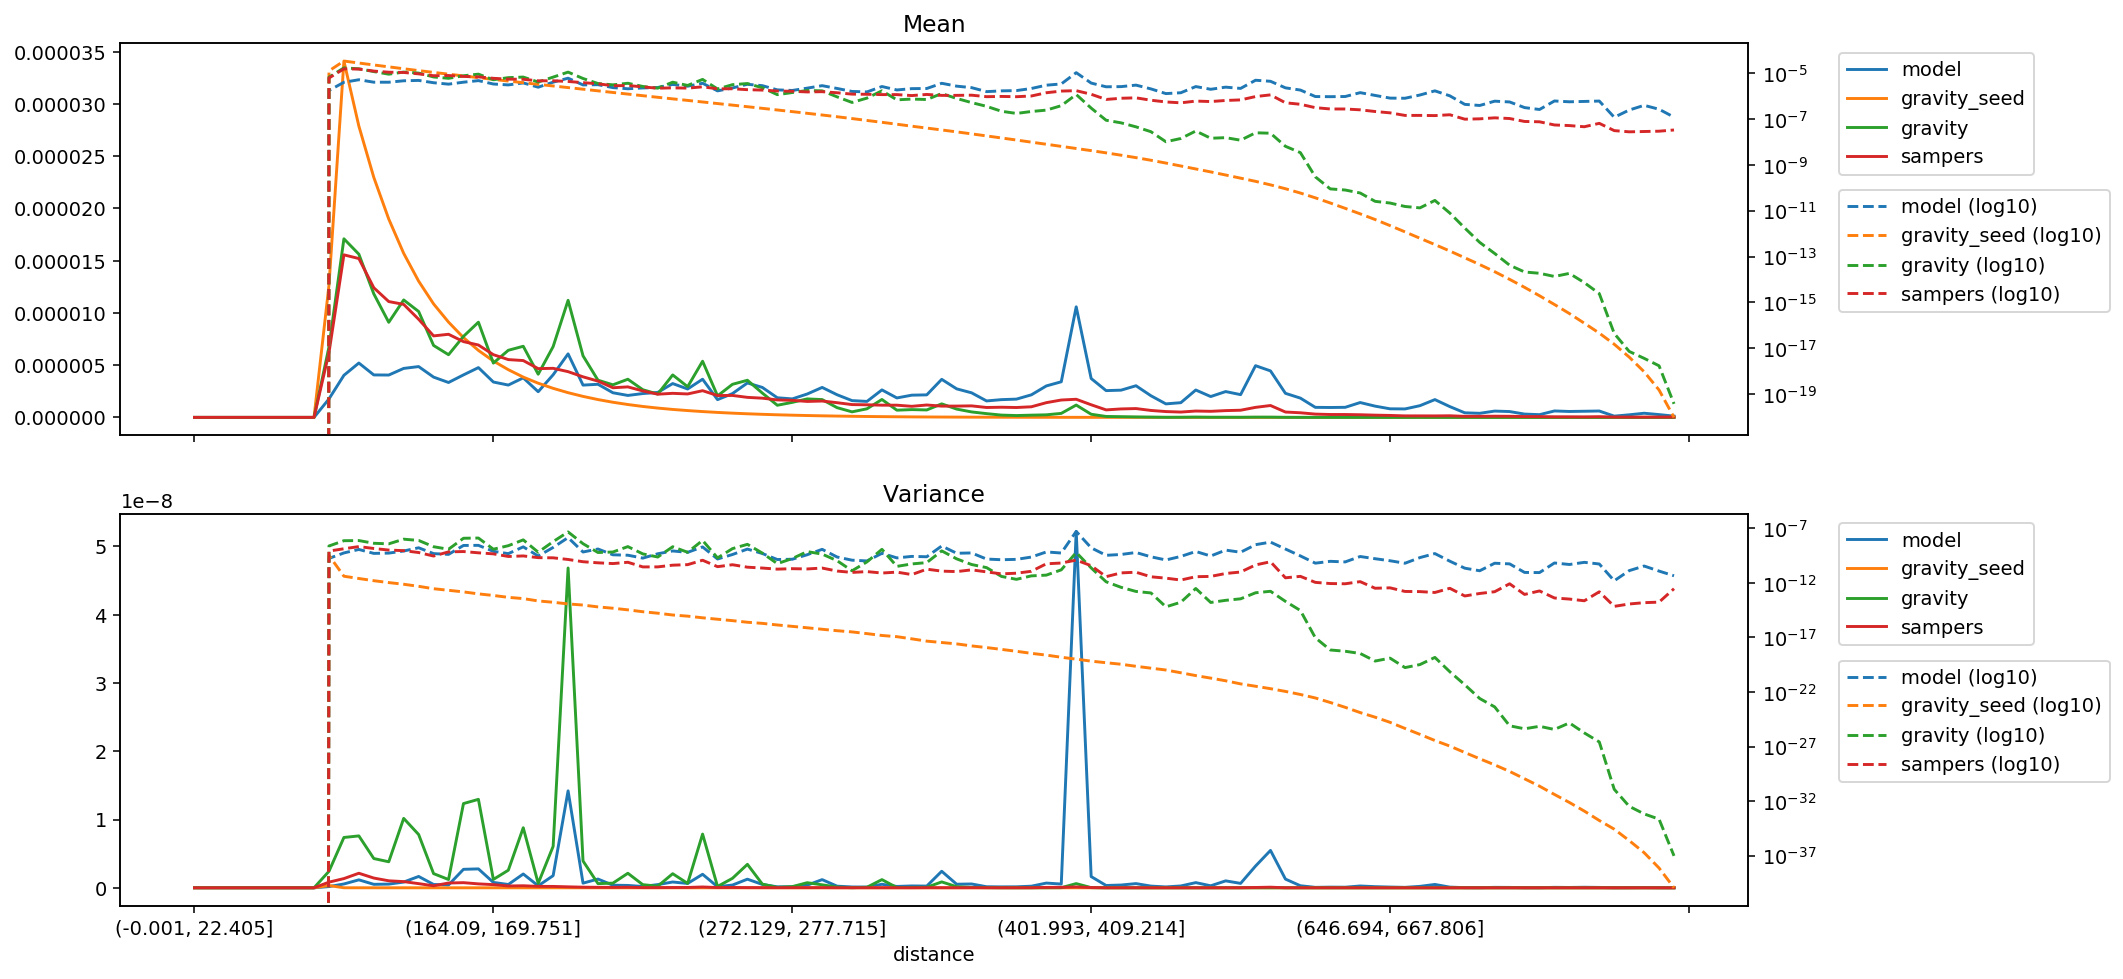

The table this chart was drawn from, first rows:
distance, model_mean, gravity_seed_mean, gravity_mean, sampers_mean, model_variance, gravity_seed_variance, gravity_variance, sampers_variance
(-0.001, 22.405], 0.0, 0.0, 0.0, 0.0, 0.0, 0.0, 0.0, 0.0
(22.405, 35.395], 0.0, 0.0, 0.0, 0.0, 0.0, 0.0, 0.0, 0.0
(35.395, 46.554], 0.0, 0.0, 0.0, 0.0, 0.0, 0.0, 0.0, 0.0
(46.554, 56.061], 0.0, 0.0, 0.0, 0.0, 0.0, 0.0, 0.0, 0.0
(56.061, 64.93], 0.0, 0.0, 0.0, 0.0, 0.0, 0.0, 0.0, 0.0
(64.93, 73.165], 0.0, 0.0, 0.0, 0.0, 0.0, 0.0, 0.0, 0.0
(73.165, 80.94], 0.0, 0.0, 0.0, 0.0, 0.0, 0.0, 0.0, 0.0
(80.94, 88.329], 0.0, 0.0, 0.0, 0.0, 0.0, 0.0, 0.0, 0.0
(88.329, 95.338], 0.0, 0.0, 0.0, 0.0, 0.0, 0.0, 0.0, 0.0
(95.338, 102.07], 1.7689234983625174e-06, 1.2653898970208897e-05, 6.745397729299433e-06, 6.192792357374791e-06, 1.757212146379951e-10, 3.3275325948545893e-10, 2.416163079712653e-09, 8.269654227575385e-10
(102.07, 108.851], 4.030282435871093e-06, 3.411839242478412e-05, 1.709874893616833e-05, 1.5561603578024748e-05, 5.598984445315765e-10, 4.095703969451812e-12, 7.370258810219068e-09, 1.3481193735109036e-09
(108.851, 115.402], 5.2054383867014274e-06, 2.789140198358795e-05, 1.562546883603807e-05, 1.5208645404943376e-05, 1.1644751546610807e-09, 2.5414157445034776e-12, 7.598696886828375e-09, 2.129499096005345e-09
(115.402, 121.788], 4.065404722893936e-06, 2.2976669096488394e-05, 1.1826911347398619e-05, 1.241070230020472e-05, 5.071717490323205e-10, 1.5967546336908554e-12, 4.284239270442998e-09, 1.4257004942528305e-09
(121.788, 128.103], 4.054880116679438e-06, 1.8990567532281708e-05, 9.105133675100803e-06, 1.1090356787066798e-05, 5.398269564440239e-10, 1.0754341440501173e-12, 3.811320461083186e-09, 1.0244614205130732e-09
(128.103, 134.5], 4.689203157364238e-06, 1.5705384875010723e-05, 1.1243220676282324e-05, 1.0818847826977302e-05, 8.394221764683688e-10, 7.544268086815804e-13, 1.0163840212453363e-08, 9.051205725168816e-10
(134.5, 140.658], 4.866033220255533e-06, 1.3043226283379699e-05, 1.013920927550413e-05, 9.393690664845573e-06, 1.6621870601031351e-09, 4.885338066885899e-13, 7.802689494325636e-09, 6.090312018887256e-10
(140.658, 146.534], 3.856205352993255e-06, 1.0865362809061336e-05, 6.888417685611172e-06, 7.802111302264943e-06, 4.850720926201372e-10, 2.941748991390008e-13, 2.075514521598765e-09, 2.903010323006126e-10
(146.534, 152.416], 3.341565904890493e-06, 9.122281885970073e-06, 6.001481711999757e-06, 7.957485654661733e-06, 4.111931992488818e-10, 2.110685242935735e-13, 1.2135102371081695e-09, 6.985824407454085e-10
(152.416, 158.282], 4.06859765807783e-06, 7.640573508748124e-06, 7.754771242758502e-06, 7.254236166114951e-06, 2.7055080612642324e-09, 1.5055907767449846e-13, 1.2333483346873437e-08, 7.501146011292587e-10
(158.282, 164.09], 4.7658006566167425e-06, 6.414478621276361e-06, 9.114734145867124e-06, 6.929871299732195e-06, 2.7688854355040905e-09, 9.933100755998029e-14, 1.2952723578277598e-08, 5.727849705756351e-10
(164.09, 169.751], 3.3877042301122836e-06, 5.396253762963677e-06, 5.199684437323857e-06, 6.004973123992084e-06, 7.864523257237519e-10, 7.07937805574494e-14, 1.224199867370033e-09, 4.60799345438567e-10
(169.751, 175.259], 3.0950177041714957e-06, 4.5687167726052205e-06, 6.425200400446797e-06, 5.533153274959129e-06, 4.806542028175697e-10, 4.774912702393528e-14, 2.5738131541628923e-09, 2.6506391853003207e-10
(175.259, 180.935], 3.7859909786784598e-06, 3.857325245779709e-06, 6.8083384564576225e-06, 5.4413959313226855e-06, 2.020764379398101e-09, 3.670180231642318e-14, 8.790926451317703e-09, 2.9670372965809915e-10
(180.935, 186.282], 2.4577618578029504e-06, 3.273758520115371e-06, 4.133874043633265e-06, 4.6677951081933235e-06, 2.905552049393537e-10, 2.233633866193848e-14, 6.499769724162021e-10, 2.066170912869848e-10
(186.282, 191.76], 4.080412616430272e-06, 2.7819177918039374e-06, 6.779033592620163e-06, 4.698636308826721e-06, 1.7780178834121276e-09, 1.6967147533772008e-14, 6.0697109655350975e-09, 1.9899892805783046e-10
(191.76, 197.086], 6.081743291523444e-06, 2.3655187477519797e-06, 1.1207713680086172e-05, 4.379361341883729e-06, 1.4194713100981209e-08, 1.1947055983018179e-14, 4.6834340881755994e-08, 1.4081329463551028e-10
(197.086, 202.626], 3.0910282510854277e-06, 2.010209843919405e-06, 5.8930320512788835e-06, 3.884303189212279e-06, 6.811897410899015e-10, 9.374824588857492e-15, 3.923114222810452e-09, 8.731286961850326e-11
(202.626, 207.999], 3.170817312806786e-06, 1.70683416996274e-06, 3.560589197661066e-06, 3.4738272742851703e-06, 1.280110494047351e-09, 6.352825028809018e-15, 6.117494838659754e-10, 6.944606518036769e-11
(207.999, 213.47], 2.3579826333062407e-06, 1.4496574307926626e-06, 3.1196104541740998e-06, 2.8383754234949854e-06, 3.7712285819381686e-10, 4.8018878525264485e-15, 6.793908100353011e-10, 5.932119069624618e-11
(213.47, 218.954], 2.1016438857405823e-06, 1.2319903323215277e-06, 3.6529147944376012e-06, 2.9208095624166693e-06, 3.452505123344204e-10, 3.4129779647874024e-15, 2.1277598743619233e-09, 7.797658138878499e-11
(218.954, 224.269], 2.2827650558480663e-06, 1.0466918993096753e-06, 2.6470041002241485e-06, 2.533316197512846e-06, 1.8765022162318062e-10, 2.2924898901348084e-15, 4.5585484977035505e-10, 2.927224929471574e-11
(224.269, 229.603], 2.3907102189411614e-06, 8.919038514209003e-07, 2.233186513583505e-06, 2.2218014181311977e-06, 4.679383167177788e-10, 1.6843450641346746e-15, 2.3588955973094436e-10, 2.945764911753587e-11
(229.603, 234.752], 3.2386380152699407e-06, 7.614021633605253e-07, 4.065870802093957e-06, 2.303604166436605e-06, 8.480096579628569e-10, 1.15069272526406e-15, 2.0636536651592832e-09, 4.220654495055609e-11
(234.752, 239.974], 2.7187843090863426e-06, 6.527548734998582e-07, 2.9354027780897673e-06, 2.243812174745296e-06, 6.35374433536853e-10, 9.043930120314598e-16, 6.412122988444352e-10, 4.728529333987176e-11
(239.974, 245.254], 3.6551369174554318e-06, 5.573498063421739e-07, 5.377090971834133e-06, 2.5567561115213928e-06, 1.978436311444006e-09, 6.383235392077657e-16, 7.8638878985462e-09, 1.1969508164250572e-10
(245.254, 250.51], 1.6995070146649355e-06, 4.752387327972276e-07, 2.060751903086201e-06, 2.0927185705827474e-06, 1.553715239112694e-10, 4.716669654436069e-16, 1.9572908175081764e-10, 3.081020300259616e-11
(250.51, 255.844], 2.278957487504847e-06, 4.055175213834472e-07, 3.167460681428595e-06, 2.1006197887709813e-06, 4.008744392504257e-10, 3.5020750813801974e-16, 1.3873817948833647e-09, 4.638115250014407e-11
(255.844, 261.162], 3.2976819209437457e-06, 3.459398000209227e-07, 3.554722090384577e-06, 1.9176512200563272e-06, 1.261128219507209e-09, 2.4944307238672407e-16, 3.4362247859672046e-09, 2.7685960395894584e-11
(261.162, 266.661], 2.8664575613414734e-06, 2.9378601527771964e-07, 2.3262690297139843e-06, 1.8402540986598509e-06, 4.939812356088611e-10, 1.9696830939938182e-16, 5.365552043459215e-10, 2.3068510768795966e-11
(266.661, 272.129], 1.8790324035379924e-06, 2.493929777822394e-07, 1.161626016649534e-06, 1.6727634504054028e-06, 1.3921571241733314e-10, 1.4060898201829687e-16, 5.84819207260276e-11, 1.8335710085135225e-11
(272.129, 277.715], 1.770519279596945e-06, 2.1140339010111222e-07, 1.4386836867238064e-06, 1.6336300869643826e-06, 1.4755654120533758e-10, 1.0476327159859759e-16, 1.708654395185132e-10, 2.016567845476252e-11
(277.715, 283.342], 2.2382475639101893e-06, 1.784825779656348e-07, 1.7698785885164275e-06, 1.527609104357745e-06, 3.824504866655422e-10, 7.760443427656725e-17, 7.430063297539395e-10, 1.9076886915727317e-11
(283.342, 289.14], 2.8692146595000505e-06, 1.504689380740047e-07, 1.7056061193473442e-06, 1.5660191385584705e-06, 1.1960514029734538e-09, 5.679365737351425e-17, 4.366774266116559e-10, 2.2974484310044822e-11
(289.14, 295.075], 2.16786880696931e-06, 1.2630044086427075e-07, 9.308796513451612e-07, 1.40622045732103e-06, 2.364520787703308e-10, 4.192646079800403e-17, 1.0883666668970296e-10, 1.2246342458770165e-11
(295.075, 301.331], 1.6052481637030636e-06, 1.0519265595799248e-07, 5.310761673916927e-07, 1.2264623963961925e-06, 1.208854667389021e-10, 3.24998326970705e-17, 1.292449123904144e-11, 9.167281121123286e-12
(301.331, 307.68], 1.5303542038156557e-06, 8.688600324096458e-08, 8.231805847122433e-07, 1.2066004466645528e-06, 1.0333235190182229e-10, 2.2645005826684322e-17, 8.532106382085538e-11, 1.0888827349208809e-11
(307.68, 313.891], 2.6325750591211857e-06, 7.223902224400826e-08, 1.7145798356075406e-06, 1.1702861559200117e-06, 5.145926967025729e-10, 1.5322856754750387e-17, 1.19621515770615e-09, 8.05710686558474e-12
(313.891, 320.547], 1.8630745911937207e-06, 5.960474680692721e-08, 6.909443743712224e-07, 1.1682820665461294e-06, 1.9639329314666798e-10, 1.1889256982922284e-17, 3.2821121663317785e-11, 9.755763912622685e-12
(320.547, 326.988], 2.1279742761086308e-06, 4.884276475955546e-08, 7.462459180939739e-07, 1.0605425208526044e-06, 2.690185190824054e-10, 7.519227198948181e-18, 5.493785207071651e-11, 5.819467907895605e-12
(326.988, 333.082], 2.1568277167208737e-06, 4.0479034996180705e-08, 7.132302501907827e-07, 1.1868473198862659e-06, 2.497289732709285e-10, 4.6506351329274425e-18, 7.283857095073294e-11, 1.8202795901027314e-11
(333.082, 339.529], 3.6431685581972284e-06, 3.3487433344292155e-08, 1.2958848823010763e-06, 1.0792834048890114e-06, 2.4210137414855554e-09, 3.472917032940756e-18, 8.617887794669904e-10, 1.2046159741154854e-11
(339.529, 346.178], 2.7331525174138687e-06, 2.7618098706415404e-08, 7.943275569770962e-07, 1.082664937134189e-06, 5.22368521978519e-10, 2.5953132311178027e-18, 1.606789320218993e-10, 1.0896541848733824e-11
(346.178, 352.733], 2.352181539545648e-06, 2.259119764171518e-08, 5.231622461979929e-07, 1.1028895390242028e-06, 5.580493974776584e-10, 1.6980202180740275e-18, 4.851311049406738e-11, 1.5774856754920744e-11
(352.733, 359.7], 1.5758339689968299e-06, 1.8420514264473197e-08, 3.595684926340242e-07, 9.487637302098909e-07, 1.5374162564432423e-10, 1.1957955785552068e-18, 2.5273428979633436e-11, 1.0263968625041292e-11
(359.7, 366.652], 1.7002379854239316e-06, 1.495770499864123e-08, 2.1900090348622474e-07, 9.72190622665734e-07, 1.3325820337219391e-10, 8.119209067194221e-19, 3.935416365907142e-12, 6.7230594214374655e-12
(366.652, 373.677], 1.7489762329321776e-06, 1.2169708896594065e-08, 1.761652893612806e-07, 9.463290641447754e-07, 1.4390292189697598e-10, 5.455360750908476e-19, 2.1350798569847976e-12, 7.779367141941397e-12
(373.677, 380.777], 2.159889900797174e-06, 9.829378071197015e-09, 2.139937935291946e-07, 1.0158893633057807e-06, 2.342056945566635e-10, 3.533151345694071e-19, 4.4206048474569135e-12, 1.1659862416405956e-11
(380.777, 387.825], 3.0117361122086823e-06, 7.951163653690969e-09, 2.454784066954883e-07, 1.4095898958598984e-06, 6.897975378422216e-10, 2.4362201739457377e-19, 5.178738651378783e-12, 5.65440945253157e-11
(387.825, 394.882], 3.4101844979708615e-06, 6.4328274195310065e-09, 3.84114253092923e-07, 1.6639091845277406e-06, 5.491669836545198e-10, 1.549205511224806e-19, 1.579107399602827e-11, 6.654690381948553e-11
(394.882, 401.993], 1.0585378368406926e-05, 5.2005720294532106e-09, 1.1815914478978584e-06, 1.734998875445841e-06, 5.218877552365569e-08, 1.0432851502045756e-19, 6.132135998659961e-10, 1.2339974780424904e-10
... 40 more rows
